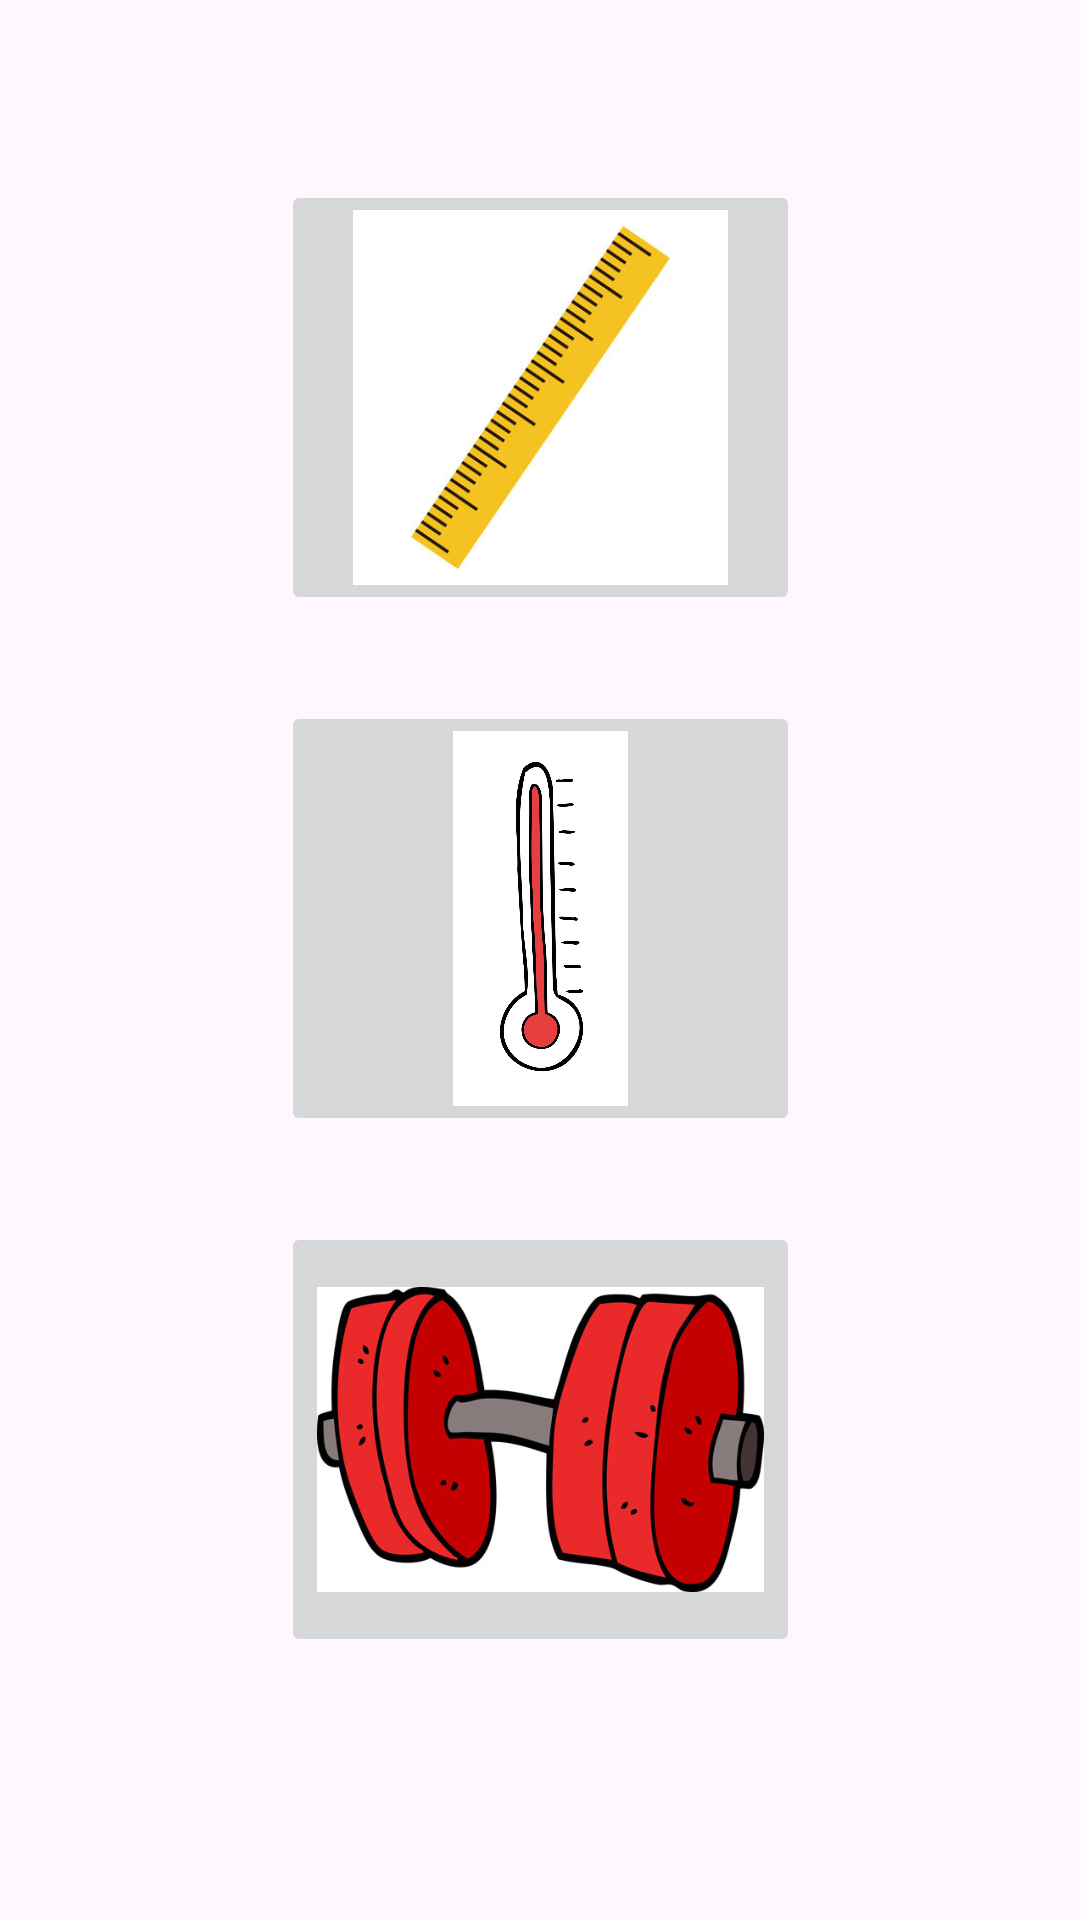

Write the Android layout XML for this screen, with the resource values it uses.
<!-- AndroidManifest.xml: application theme Theme.Praman -->
<!-- res/layout/activity_main.xml -->
<?xml version="1.0" encoding="utf-8"?>
<androidx.constraintlayout.widget.ConstraintLayout xmlns:android="http://schemas.android.com/apk/res/android"
    xmlns:app="http://schemas.android.com/apk/res-auto"
    xmlns:tools="http://schemas.android.com/tools"
    android:layout_width="match_parent"
    android:layout_height="match_parent"
    tools:context=".MainActivity">

    <ImageButton
        android:id="@+id/img1"
        android:layout_width="173dp"
        android:layout_height="145dp"
        android:layout_marginTop="60dp"
        android:contentDescription="@string/button1"
        android:onClick="f1"
        android:scaleType="fitCenter"
        android:src="@drawable/ruler"
        app:layout_constraintEnd_toEndOf="parent"
        app:layout_constraintStart_toStartOf="parent"
        app:layout_constraintTop_toTopOf="parent" />

    <ImageButton
        android:id="@+id/img2"
        android:layout_width="173dp"
        android:layout_height="145dp"
        android:contentDescription="@string/button2"
        android:onClick="f2"
        android:scaleType="fitCenter"
        android:src="@drawable/thermometer"
        app:layout_constraintBottom_toTopOf="@+id/img3"
        app:layout_constraintEnd_toEndOf="parent"
        app:layout_constraintStart_toStartOf="parent"
        app:layout_constraintTop_toBottomOf="@+id/img1" />

    <ImageButton
        android:id="@+id/img3"
        android:layout_width="173dp"
        android:layout_height="145dp"
        android:contentDescription="@string/button3"
        android:onClick="f3"
        android:scaleType="fitCenter"
        android:src="@drawable/dumbell"
        app:layout_constraintBottom_toBottomOf="parent"
        app:layout_constraintEnd_toEndOf="parent"
        app:layout_constraintStart_toStartOf="parent"
        app:layout_constraintTop_toBottomOf="@+id/img1"
        app:layout_constraintVertical_bias="0.698" />
</androidx.constraintlayout.widget.ConstraintLayout>
<!-- resources referenced by this layout -->
<resources>
  <!-- drawable dumbell: jpg bitmap (drawable, 39139 bytes) -->
  <!-- drawable ruler: jpg bitmap (drawable, 19833 bytes) -->
  <!-- drawable thermometer: jpg bitmap (drawable, 59937 bytes) -->
  <string name="button1">button1</string>
  <string name="button2">button2</string>
  <string name="button3">button3</string>
  <style name="Theme.Praman" parent="Base.Theme.Praman" />
  <style name="Base.Theme.Praman" parent="Theme.Material3.DayNight.NoActionBar">
          
          
      </style>
</resources>
